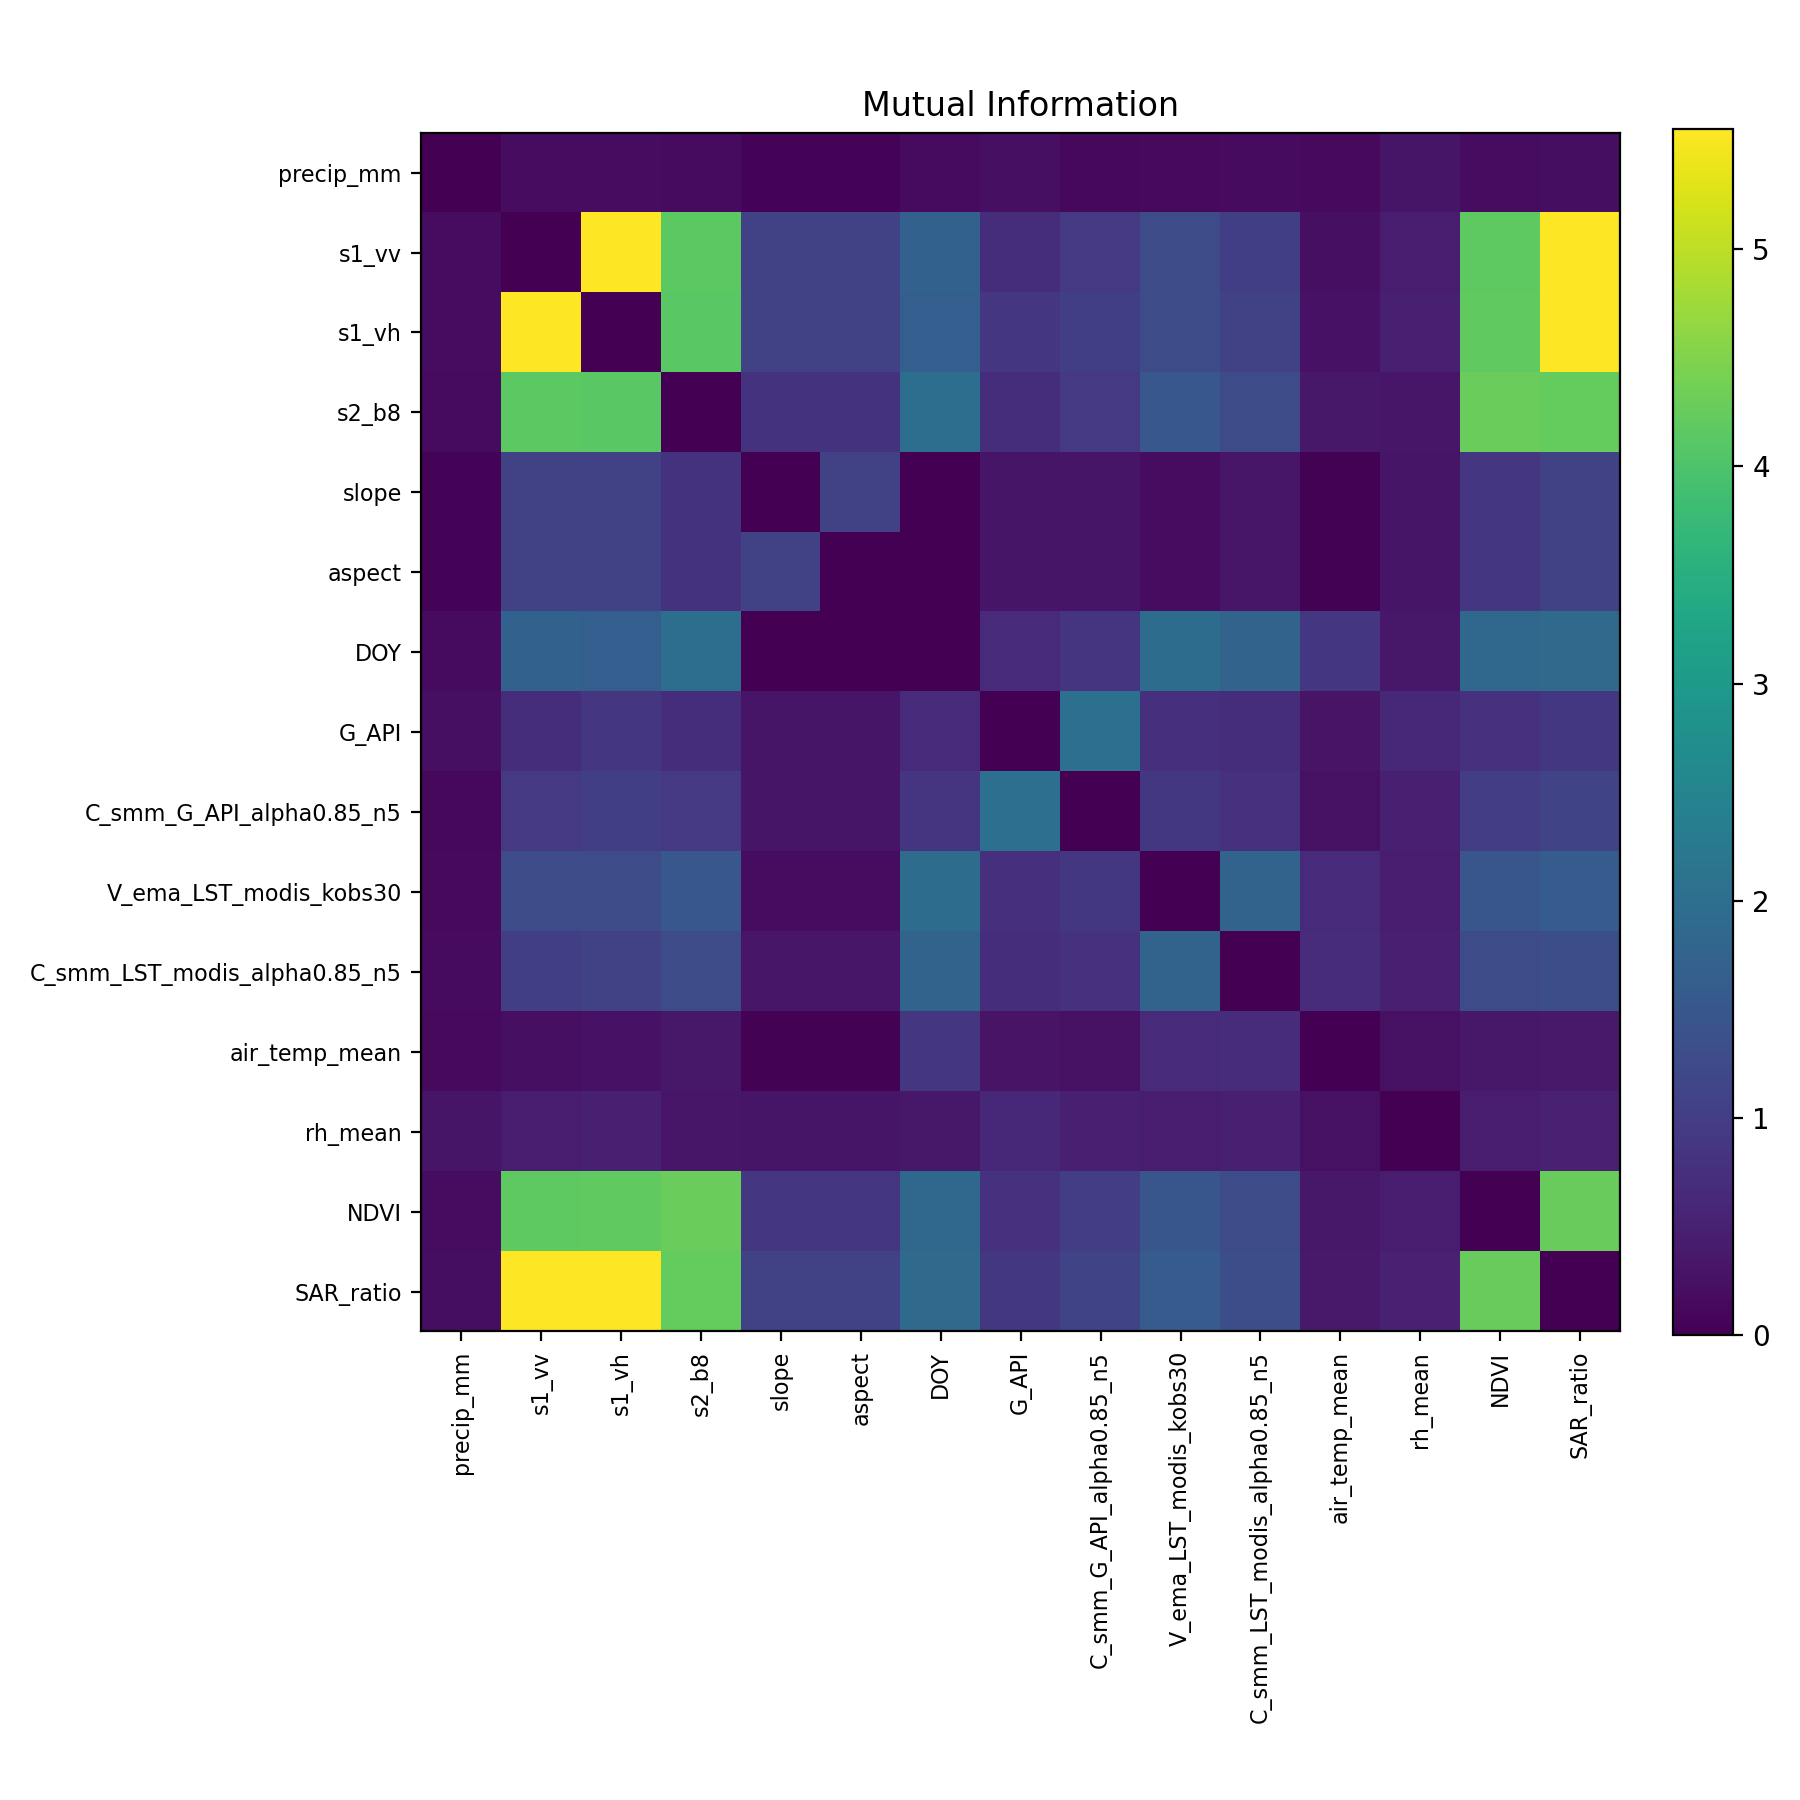

The table this chart was drawn from, first rows:
, precip_mm, s1_vv, s1_vh, s2_b8, slope, aspect, DOY, G_API, C_smm_G_API_alpha0.85_n5, V_ema_LST_modis_kobs30, C_smm_LST_modis_alpha0.85_n5, air_temp_mean, rh_mean, NDVI, SAR_ratio
precip_mm, 0.0, 0.1763, 0.1914, 0.1642, 0.05232, 0.05238, 0.17, 0.2295, 0.1153, 0.1345, 0.1566, 0.1401, 0.3108, 0.1836, 0.2027
s1_vv, 0.1763, 0.0, 5.554, 4.145, 1.092, 1.092, 1.727, 0.7238, 0.9255, 1.28, 1.031, 0.2269, 0.4372, 4.173, 5.549
s1_vh, 0.1914, 5.554, 0.0, 4.139, 1.095, 1.095, 1.667, 0.8711, 1.02, 1.276, 1.075, 0.2621, 0.4844, 4.207, 5.55
s2_b8, 0.1642, 4.145, 4.139, 0.0, 0.8121, 0.8118, 2.004, 0.7168, 0.925, 1.509, 1.27, 0.3611, 0.3437, 4.285, 4.241
slope, 0.05232, 1.092, 1.095, 0.8121, 0.0, 1.099, 0.0, 0.3101, 0.3243, 0.1893, 0.3441, 0.0387, 0.3152, 0.8871, 1.096
aspect, 0.05238, 1.092, 1.095, 0.8118, 1.099, 0.0, 0.0, 0.3101, 0.3243, 0.1893, 0.3441, 0.0387, 0.3152, 0.8871, 1.096
DOY, 0.17, 1.727, 1.667, 2.004, 0.0, 0.0, 0.0, 0.6806, 0.8651, 1.959, 1.772, 0.8694, 0.3671, 1.885, 1.931
G_API, 0.2295, 0.7238, 0.8711, 0.7168, 0.3101, 0.3101, 0.6806, 0.0, 2.029, 0.7392, 0.7363, 0.2892, 0.608, 0.7877, 0.9081
C_smm_G_API_alpha0.85_n5, 0.1153, 0.9255, 1.02, 0.925, 0.3243, 0.3243, 0.8651, 2.029, 0.0, 0.8909, 0.7851, 0.255, 0.492, 1.009, 1.137
V_ema_LST_modis_kobs30, 0.1345, 1.28, 1.276, 1.509, 0.1893, 0.1893, 1.959, 0.7392, 0.8909, 0.0, 1.758, 0.6565, 0.4411, 1.48, 1.619
C_smm_LST_modis_alpha0.85_n5, 0.1566, 1.031, 1.075, 1.27, 0.3441, 0.3441, 1.772, 0.7363, 0.7851, 1.758, 0.0, 0.7019, 0.485, 1.26, 1.344
air_temp_mean, 0.1401, 0.2269, 0.2621, 0.3611, 0.0387, 0.0387, 0.8694, 0.2892, 0.255, 0.6565, 0.7019, 0.0, 0.2575, 0.3492, 0.3852
rh_mean, 0.3108, 0.4372, 0.4844, 0.3437, 0.3152, 0.3152, 0.3671, 0.608, 0.492, 0.4411, 0.485, 0.2575, 0.0, 0.4296, 0.5015
NDVI, 0.1836, 4.173, 4.207, 4.285, 0.8871, 0.8871, 1.885, 0.7877, 1.009, 1.48, 1.26, 0.3492, 0.4296, 0.0, 4.26
SAR_ratio, 0.2027, 5.549, 5.55, 4.241, 1.096, 1.096, 1.931, 0.9081, 1.137, 1.619, 1.344, 0.3852, 0.5015, 4.26, 0.0
